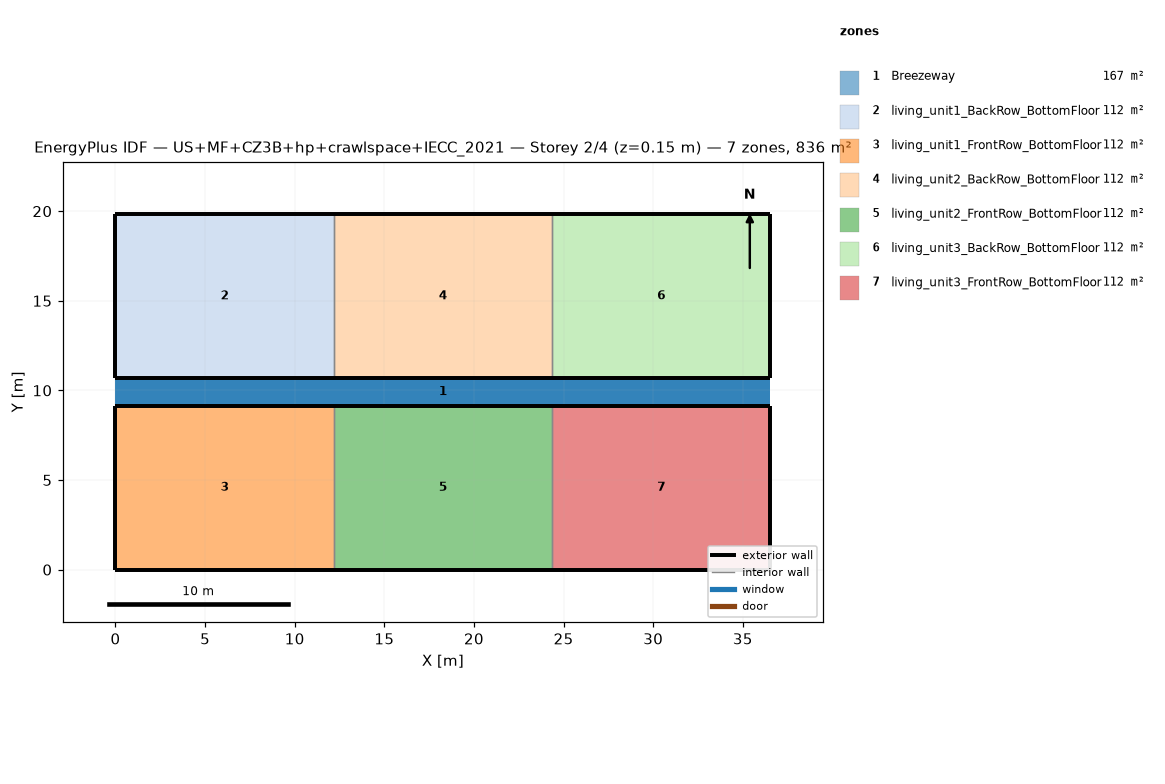
=== STOREY PLAN SPEC (per zone: floor XY polygon, exterior-wall plan segments, windows/doors) ===
zone 1: Breezeway  (167.0 m²)
  floor: (36.54, 9.16) (0.00, 9.16) (0.00, 10.68) (36.54, 10.68)
  floor: (36.54, 9.16) (0.00, 9.16) (0.00, 10.68) (36.54, 10.68)
  floor: (36.54, 9.16) (0.00, 9.16) (0.00, 10.68) (36.54, 10.68)
zone 2: living_unit1_BackRow_BottomFloor  (111.5 m²)
  floor: (12.18, 10.68) (0.00, 10.68) (0.00, 19.84) (12.18, 19.84)
  exterior wall: (0.00, 10.68) – (12.18, 10.68)  [12.2 m]
  exterior wall: (12.18, 19.84) – (0.00, 19.84)  [12.2 m]
  exterior wall: (0.00, 19.84) – (0.00, 10.68)  [9.2 m]
  interior walls: 1
zone 3: living_unit1_FrontRow_BottomFloor  (111.5 m²)
  floor: (12.18, 0.00) (0.00, 0.00) (0.00, 9.16) (12.18, 9.16)
  exterior wall: (0.00, 0.00) – (12.18, 0.00)  [12.2 m]
  exterior wall: (12.18, 9.16) – (0.00, 9.16)  [12.2 m]
  exterior wall: (0.00, 9.16) – (0.00, 0.00)  [9.2 m]
  interior walls: 1
zone 4: living_unit2_BackRow_BottomFloor  (111.5 m²)
  floor: (24.36, 10.68) (12.18, 10.68) (12.18, 19.84) (24.36, 19.84)
  exterior wall: (12.18, 10.68) – (24.36, 10.68)  [12.2 m]
  exterior wall: (24.36, 19.84) – (12.18, 19.84)  [12.2 m]
  interior walls: 2
zone 5: living_unit2_FrontRow_BottomFloor  (111.5 m²)
  floor: (24.36, 0.00) (12.18, 0.00) (12.18, 9.16) (24.36, 9.16)
  exterior wall: (12.18, 0.00) – (24.36, 0.00)  [12.2 m]
  exterior wall: (24.36, 9.16) – (12.18, 9.16)  [12.2 m]
  interior walls: 2
zone 6: living_unit3_BackRow_BottomFloor  (111.5 m²)
  floor: (36.54, 10.68) (24.36, 10.68) (24.36, 19.84) (36.54, 19.84)
  exterior wall: (24.36, 10.68) – (36.54, 10.68)  [12.2 m]
  exterior wall: (36.54, 10.68) – (36.54, 19.84)  [9.2 m]
  exterior wall: (36.54, 19.84) – (24.36, 19.84)  [12.2 m]
  interior walls: 1
zone 7: living_unit3_FrontRow_BottomFloor  (111.5 m²)
  floor: (36.54, 0.00) (24.36, 0.00) (24.36, 9.16) (36.54, 9.16)
  exterior wall: (24.36, 0.00) – (36.54, 0.00)  [12.2 m]
  exterior wall: (36.54, 0.00) – (36.54, 9.16)  [9.2 m]
  exterior wall: (36.54, 9.16) – (24.36, 9.16)  [12.2 m]
  interior walls: 1

=== DERIVED (storey summary) ===
Building: US+MF+CZ3B+hp+crawlspace+IECC_2021
Storey: 2 of 4  (floor level z = 0.15 m)
Storey gross floor area: 836.2 m²
Zones on this storey: 7
  - Breezeway: floor 167.0 m²
  - living_unit1_BackRow_BottomFloor: floor 111.5 m²; exterior wall 33.5 m (86.9 m²); WWR 0.0%
  - living_unit1_FrontRow_BottomFloor: floor 111.5 m²; exterior wall 33.5 m (86.9 m²); WWR 0.0%
  - living_unit2_BackRow_BottomFloor: floor 111.5 m²; exterior wall 24.4 m (63.1 m²); WWR 0.0%
  - living_unit2_FrontRow_BottomFloor: floor 111.5 m²; exterior wall 24.4 m (63.1 m²); WWR 0.0%
  - living_unit3_BackRow_BottomFloor: floor 111.5 m²; exterior wall 33.5 m (86.9 m²); WWR 0.0%
  - living_unit3_FrontRow_BottomFloor: floor 111.5 m²; exterior wall 33.5 m (86.9 m²); WWR 0.0%
Zone adjacency (shared interzone walls):
  - living_unit1_BackRow_BottomFloor ↔ living_unit2_BackRow_BottomFloor
  - living_unit1_FrontRow_BottomFloor ↔ living_unit2_FrontRow_BottomFloor
  - living_unit2_BackRow_BottomFloor ↔ living_unit3_BackRow_BottomFloor
  - living_unit2_FrontRow_BottomFloor ↔ living_unit3_FrontRow_BottomFloor